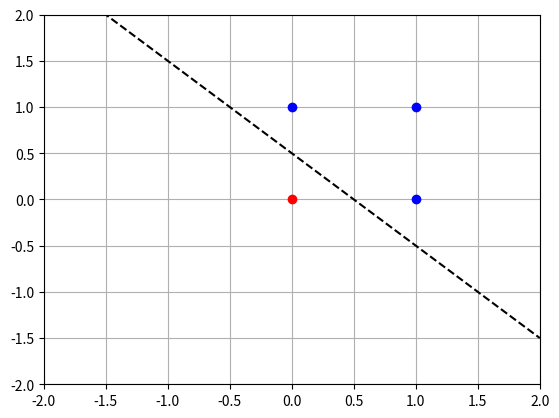

This chart was generated by the following Python code:
import numpy as np
import matplotlib.pyplot as plt

x1=np.array([[0,0,1,1],
             [0,1,0,1]])

y=np.array([0,1,1,1])

_,p=x1.shape
for i in range (p):
    if y[i]==0:
        plt.plot(x1[0,i],x1[1,i], 'or')
    else:
        plt.plot(x1[0,i],x1[1,i], 'ob')

m=-1
#intenté desde 1.5 que era el default para la and, bajé a 1 y quedo cortando dos resultados que si pertenecian a la or
#ahi bajé a 0.5 y cortó bien el unico resultado que debia de quedar fuera
c=0.5
x=[-2,2]
linea=[m* xi + c for xi in x]
plt.xlim([-2,2])
plt.ylim([-2,2])
plt.plot(x, linea, '--k')
plt.grid()
plt.show()